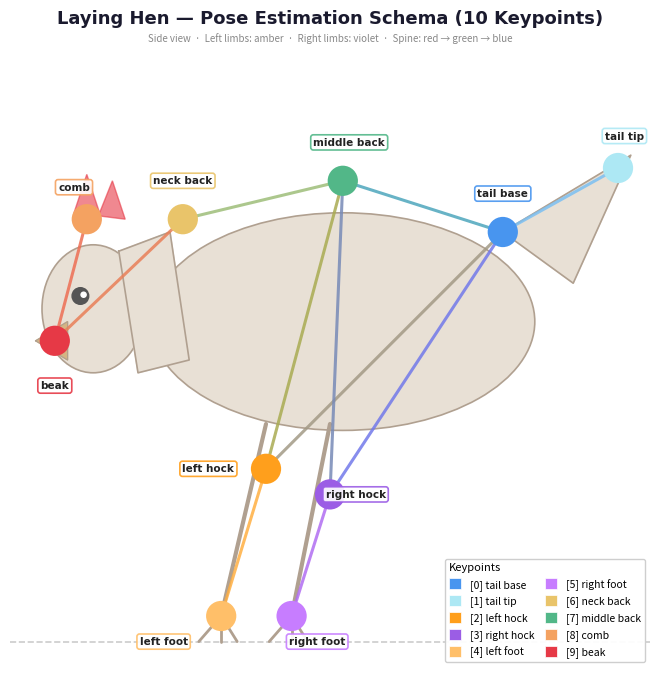

Recreate this plot in Python.
"""
Generate an academic-style diagram of the hen pose schema.
Run: python src/tools/labeler/hen_schema_diagram.py
Outputs: hen_pose_schema.png
"""
import matplotlib
matplotlib.use("Agg")
import matplotlib.pyplot as plt
import matplotlib.patches as mpatches
from matplotlib.patches import FancyArrowPatch, Ellipse
import numpy as np

# ── Schema order (matches schema.py indices) ─────────────────────────────────
# Index: name          color
SCHEMA_ORDER = [
    (0,  "tail_base",   "#4895EF"),  # blue
    (1,  "tail_tip",    "#ADE8F4"),  # light cyan
    (2,  "left_hock",   "#FF9F1C"),  # amber
    (3,  "right_hock",  "#9B5DE5"),  # violet
    (4,  "left_foot",   "#FFBF69"),  # light amber
    (5,  "right_foot",  "#C77DFF"),  # light violet
    (6,  "neck_back",   "#E9C46A"),  # golden yellow
    (7,  "middle_back", "#52B788"),  # sage green
    (8,  "comb",        "#F4A261"),  # warm orange
    (9,  "beak",        "#E63946"),  # crimson red
]

COLORS = {name: color for _, name, color in SCHEMA_ORDER}

# ── Keypoint positions (x, y) — figure coords [0..1] ────────────────────────
# Side-view: head on left, tail on right, ground at bottom
KP = {
    "beak":         (0.07, 0.47),
    "comb":         (0.12, 0.28),
    "neck_back":    (0.27, 0.28),
    "middle_back":  (0.52, 0.22),
    "tail_base":    (0.77, 0.30),
    "tail_tip":     (0.95, 0.20),
    "left_hock":    (0.40, 0.67),
    "right_hock":   (0.50, 0.71),
    "left_foot":    (0.33, 0.90),
    "right_foot":   (0.44, 0.90),
}

SKELETON = [
    ("beak",        "comb"),
    ("beak",        "neck_back"),
    ("neck_back",   "middle_back"),
    ("middle_back", "tail_base"),
    ("tail_base",   "tail_tip"),
    ("tail_base",   "left_hock"),
    ("tail_base",   "right_hock"),
    ("middle_back", "left_hock"),
    ("middle_back", "right_hock"),
    ("left_hock",   "left_foot"),
    ("right_hock",  "right_foot"),
]

# ── Hen body silhouette (approximate ellipses) ───────────────────────────────
def draw_hen_silhouette(ax):
    body_color = "#E8E0D5"
    edge_color = "#B0A090"
    lw = 1.2

    # Main body
    body = Ellipse((0.52, 0.44), width=0.60, height=0.34,
                   facecolor=body_color, edgecolor=edge_color,
                   linewidth=lw, zorder=1)
    ax.add_patch(body)

    # Head
    head = Ellipse((0.13, 0.42), width=0.16, height=0.20,
                   facecolor=body_color, edgecolor=edge_color,
                   linewidth=lw, zorder=1)
    ax.add_patch(head)

    # Neck connector (smooth quadrilateral)
    neck_x = [0.17, 0.25, 0.28, 0.20]
    neck_y = [0.33, 0.30, 0.50, 0.52]
    ax.fill(neck_x, neck_y, color=body_color, zorder=1)
    ax.plot(neck_x + [neck_x[0]], neck_y + [neck_y[0]],
            color=edge_color, lw=lw, zorder=1)

    # Tail feather (triangle)
    tail_x = [0.77, 0.97, 0.88]
    tail_y = [0.30, 0.18, 0.38]
    ax.fill(tail_x, tail_y, color=body_color, zorder=1)
    ax.plot(tail_x + [tail_x[0]], tail_y + [tail_y[0]],
            color=edge_color, lw=lw, zorder=1)

    # Comb (small triangles on head)
    comb_x = [0.10, 0.12, 0.14, 0.16, 0.18]
    comb_y = [0.27, 0.21, 0.27, 0.22, 0.28]
    ax.fill(comb_x, comb_y, color="#E63946", alpha=0.6, zorder=2)

    # Eye
    eye = plt.Circle((0.11, 0.40), 0.013, color="#555555", zorder=3)
    ax.add_patch(eye)
    eye_hl = plt.Circle((0.115, 0.398), 0.004, color="white", zorder=4)
    ax.add_patch(eye_hl)

    # Beak (triangle)
    beak_x = [0.04, 0.09, 0.09]
    beak_y = [0.47, 0.44, 0.50]
    ax.fill(beak_x, beak_y, color="#D4B483", zorder=2)
    ax.plot(beak_x + [beak_x[0]], beak_y + [beak_y[0]],
            color=edge_color, lw=0.8, zorder=2)

    # Legs (simple lines)
    for lx, ly, fx, fy in [
        (0.40, 0.60, 0.33, 0.90),   # left leg
        (0.50, 0.60, 0.44, 0.90),   # right leg
    ]:
        ax.plot([lx, fx], [ly, fy], color="#B0A090", lw=3, zorder=1, solid_capstyle="round")
        # Toes
        for dx in [-0.035, 0, 0.025]:
            ax.plot([fx, fx + dx], [fy, fy + 0.04],
                    color="#B0A090", lw=2, zorder=1, solid_capstyle="round")


# ── Main figure ──────────────────────────────────────────────────────────────
fig, ax = plt.subplots(figsize=(11, 7), dpi=150)
fig.patch.set_facecolor("white")
ax.set_facecolor("white")
ax.set_xlim(0, 1)
ax.set_ylim(1, 0)   # y increases downward (image coords)
ax.set_aspect("equal")
ax.axis("off")

# Ground line
ax.axhline(0.94, color="#CCCCCC", lw=1.2, linestyle="--", zorder=0)

# Silhouette (drawn before keypoints)
draw_hen_silhouette(ax)

# ── Skeleton lines ────────────────────────────────────────────────────────────
for (a_name, b_name) in SKELETON:
    x0, y0 = KP[a_name]
    x1, y1 = KP[b_name]
    # Use average of the two endpoint colours
    c0 = np.array([int(COLORS[a_name][i:i+2], 16) for i in (1, 3, 5)]) / 255
    c1 = np.array([int(COLORS[b_name][i:i+2], 16) for i in (1, 3, 5)]) / 255
    avg_c = (c0 + c1) / 2
    ax.plot([x0, x1], [y0, y1], color=avg_c, lw=2.2, zorder=3,
            solid_capstyle="round", alpha=0.85)

# ── Keypoints ─────────────────────────────────────────────────────────────────
POINT_R = 0.022
for name, (x, y) in KP.items():
    color = COLORS[name]
    circle = plt.Circle((x, y), POINT_R, color=color,
                         zorder=5, linewidth=1.5,
                         edgecolor="white")
    ax.add_patch(circle)

# ── Labels ────────────────────────────────────────────────────────────────────
LABEL_OFFSET = {
    "beak":         (-0.00, +0.07),
    "comb":         (-0.02, -0.05),
    "neck_back":    (+0.00, -0.06),
    "middle_back":  (+0.01, -0.06),
    "tail_base":    (+0.00, -0.06),
    "tail_tip":     (+0.01, -0.05),
    "left_hock":    (-0.09, +0.00),
    "right_hock":   (+0.04, +0.00),
    "left_foot":    (-0.09, +0.04),
    "right_foot":   (+0.04, +0.04),
}

for name, (x, y) in KP.items():
    dx, dy = LABEL_OFFSET.get(name, (0.03, 0.03))
    display = name.replace("_", "\u200b_")  # zero-width space keeps wrapping clean
    ax.text(x + dx, y + dy, name.replace("_", " "),
            fontsize=7.5, ha="center", va="center",
            color="#222222",
            fontfamily="DejaVu Sans",
            fontweight="semibold",
            bbox=dict(boxstyle="round,pad=0.25", facecolor="white",
                      edgecolor=COLORS[name], linewidth=1.2, alpha=0.90),
            zorder=6)

# ── Legend ────────────────────────────────────────────────────────────────────
legend_handles = [
    mpatches.Patch(facecolor=color, edgecolor="white", linewidth=0.5,
                   label=f"[{idx}] {name.replace('_', ' ')}")
    for idx, name, color in SCHEMA_ORDER
]
leg = ax.legend(
    handles=legend_handles,
    title="Keypoints",
    title_fontsize=8,
    fontsize=7.5,
    loc="lower right",
    frameon=True,
    framealpha=0.95,
    edgecolor="#CCCCCC",
    handlelength=1.2,
    handleheight=1.2,
    ncol=2,
    columnspacing=1.0,
    bbox_to_anchor=(1.00, 0.02),
)
leg._legend_box.align = "left"

# ── Title & caption ───────────────────────────────────────────────────────────
ax.set_title("Laying Hen — Pose Estimation Schema (10 Keypoints)",
             fontsize=13, fontweight="bold", pad=12,
             color="#1A1A2E", fontfamily="DejaVu Sans")
ax.text(0.50, 0.995, "Side view  ·  Left limbs: amber  ·  Right limbs: violet  ·  Spine: red → green → blue",
        ha="center", va="bottom", fontsize=7, color="#888888",
        transform=ax.transAxes)

plt.tight_layout()
out = "hen_pose_schema.png"
plt.savefig(out, dpi=150, bbox_inches="tight", facecolor="white")
print(f"Saved → {out}")
